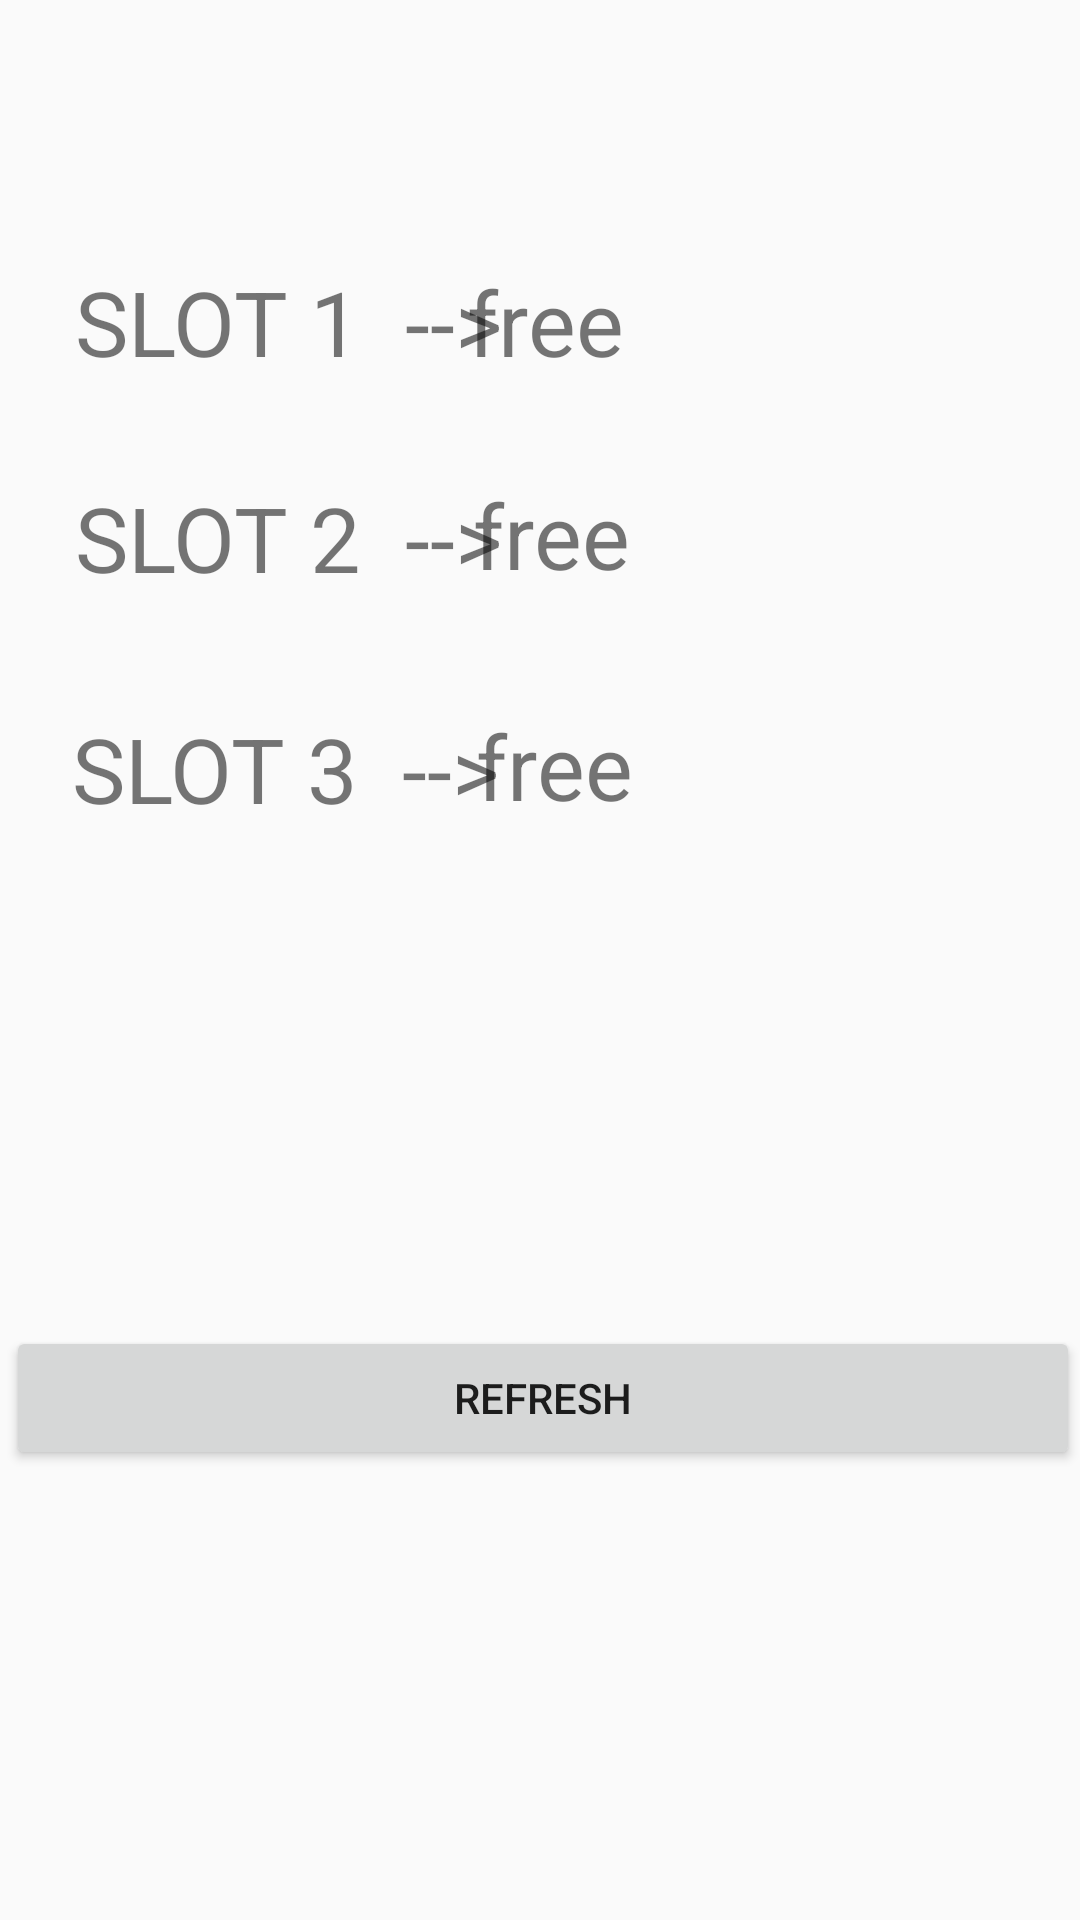

Reconstruct the res/layout file that produces this screen, plus the resources it refers to.
<!-- AndroidManifest.xml: application theme AppTheme -->
<!-- res/layout/activity_parking1.xml -->
<?xml version="1.0" encoding="utf-8"?>
<RelativeLayout xmlns:android="http://schemas.android.com/apk/res/android"
    xmlns:app="http://schemas.android.com/apk/res-auto"
    xmlns:tools="http://schemas.android.com/tools"
    android:layout_width="match_parent"
    android:layout_height="match_parent"
    tools:context=".parking1">

    <TextView
        android:id="@+id/t3"
        android:layout_width="183dp"
        android:layout_height="wrap_content"
        android:layout_alignParentStart="true"
        android:layout_alignParentTop="true"
        android:layout_marginStart="24dp"
        android:layout_marginTop="236dp"
        android:text="SLOT 3  -->"
        android:textSize="30dp" />

    <TextView
        android:id="@+id/t2"
        android:layout_width="183dp"
        android:layout_height="wrap_content"
        android:layout_alignParentStart="true"
        android:layout_alignParentTop="true"
        android:layout_marginStart="25dp"
        android:layout_marginTop="159dp"
        android:text="SLOT 2  -->"
        android:textSize="30dp" />

    <TextView
        android:id="@+id/t1"
        android:layout_width="183dp"
        android:layout_height="wrap_content"
        android:layout_alignParentStart="true"
        android:layout_alignParentTop="true"
        android:layout_marginStart="25dp"
        android:layout_marginTop="87dp"
        android:text="SLOT 1  -->"
        android:textSize="30dp" />

    <TextView
        android:id="@+id/view1"
        android:layout_width="206dp"
        android:layout_height="wrap_content"
        android:layout_alignParentTop="true"
        android:layout_alignParentEnd="true"
        android:layout_marginTop="87dp"
        android:layout_marginEnd="-2dp"
        android:text="free"
        android:textSize="30dp" />

    <TextView
        android:id="@+id/view2"
        android:layout_width="206dp"
        android:layout_height="wrap_content"
        android:layout_alignParentTop="true"
        android:layout_alignParentEnd="true"
        android:layout_marginTop="158dp"
        android:layout_marginEnd="-4dp"
        android:text="free"
        android:textSize="30dp" />

    <TextView
        android:id="@+id/view3"
        android:layout_width="206dp"
        android:layout_height="wrap_content"
        android:layout_alignParentTop="true"
        android:layout_alignParentEnd="true"
        android:layout_marginTop="235dp"
        android:layout_marginEnd="-5dp"
        android:text="free"
        android:textSize="30dp" />

    <Button
        android:id="@+id/button3"
        android:layout_width="match_parent"
        android:layout_height="wrap_content"
        android:layout_alignParentStart="true"
        android:layout_alignParentBottom="true"
        android:layout_marginStart="2dp"
        android:layout_marginBottom="150dp"
        android:text="refresh" />
</RelativeLayout>
<!-- resources referenced by this layout -->
<resources>
  <style name="AppTheme" parent="Theme.AppCompat.Light.DarkActionBar">
          
          <item name="colorPrimary">@color/colorPrimary</item>
          <item name="colorPrimaryDark">@color/colorPrimaryDark</item>
          <item name="colorAccent">@color/colorAccent</item>
      </style>
  <!-- not gathered from this repository: default colours our renderer supplied (Android Studio template values) -->
  <color name="colorPrimary">#FF6200EE</color>
  <color name="colorPrimaryDark">#FF3700B3</color>
  <color name="colorAccent">#FF03DAC5</color>
</resources>
